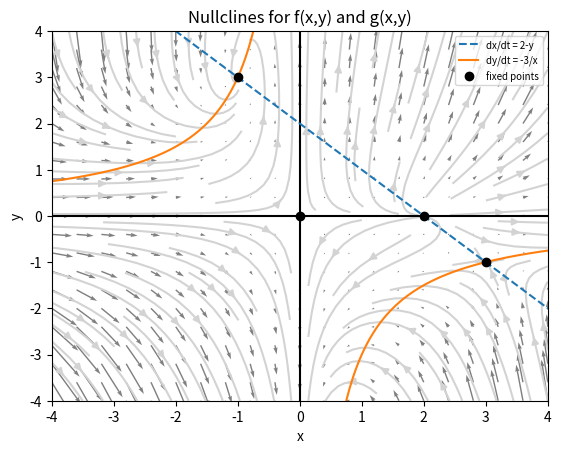
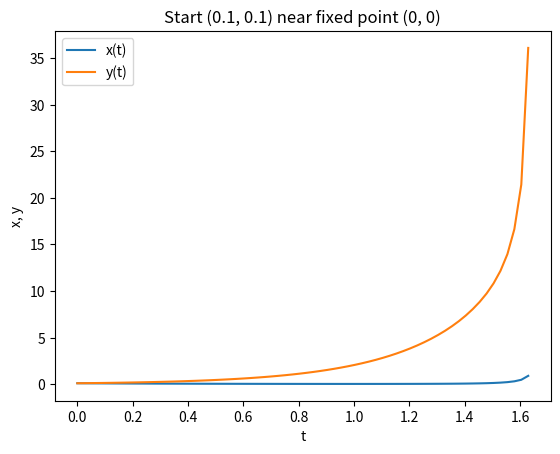
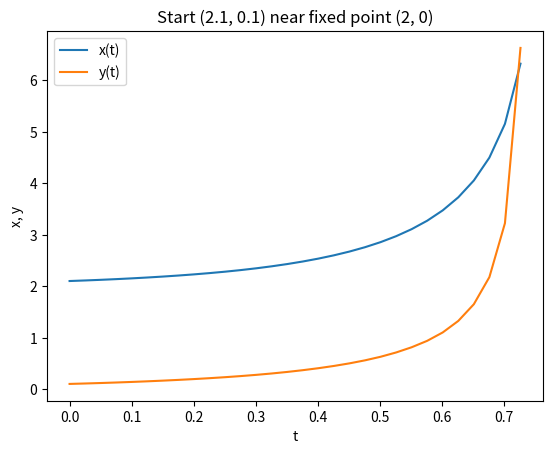
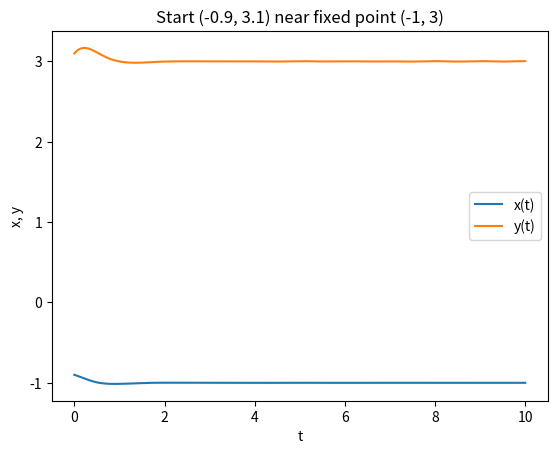
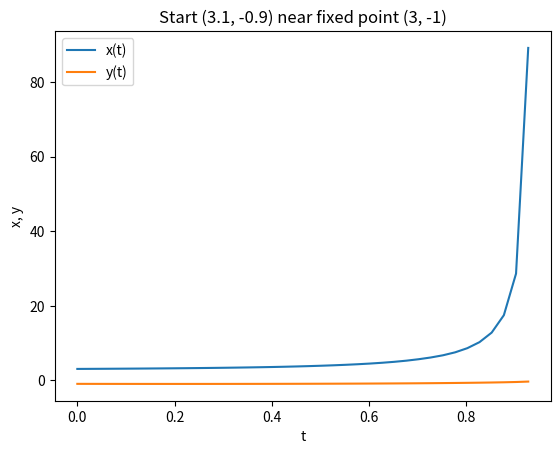

Write Python code to recreate these figures, in order.
# -*- coding: utf-8 -*-
"""
Created on Thu Oct 22 11:56:26 2026

@author: Aaron Dignam
"""
import numpy as np
import matplotlib.pyplot as plt
from scipy import integrate

def coupled(x,y):
    dx = x**2 + x*y - 2*x
    dy = x*(y**2) + 3*y
    
    return dx, dy

def nullclines(x,y):
    nx = 2 - y
    
    if x == 0:
        ny = np.nan
    else:
        ny = -3/x
    
    return nx, ny

def rhs(t, state):
    # solve_ivp calls fun(t, state), so this wraps coupled(x, y)
    x, y = state
    return coupled(x, y)

def main():
    coords = np.linspace(-4, 4, 21)
    x, y = np.meshgrid(coords, coords)    
    dx,dy = coupled(x, y)
    
    plt.quiver(x,y,dx,dy, color='gray')
    plt.streamplot(x, y, dx, dy, color='lightgray')
    
    # Plotting zero nullclines
    ts = np.linspace(-4, 4, 401)          # 401 points so t = 0 is included
    nx_vals = []
    ny_vals = []
    for t in ts:
        nx, ny = nullclines(t, t)
        nx_vals.append(nx)
        ny_vals.append(ny)

    
    #plotting axis
    plt.axvline(0, color='k') # plots vertical axis
    plt.axhline(0, color='k') # plots horizontal axis
    
    plt.plot(nx_vals,ts, '--', label='dx/dt = 2-y')
    plt.plot(ts, ny_vals, label='dy/dt = -3/x')
    plt.xlim(-4,4)
    plt.ylim(-4,4)
    plt.title('Nullclines for f(x,y) and g(x,y)')
    plt.xlabel('x')
    plt.ylabel('y')
    
    #fixed points
    # Fixed values found by hand
    fp_vals = np.array([[0,2,-1,3], [0,0,3,-1]])

    plt.plot(fp_vals[0],fp_vals[1], 'ko', label='fixed points')
    
    plt.legend(loc='upper right', fontsize=7)   
    plt.show()
    plt.close()
    
    t_eval = np.linspace(0, 10,400)  # Points at which output will be evaluated
    
    # Exact Solution
    
    for fx, fy in zip(fp_vals[0],fp_vals[1]):
        y0 = [fx + 0.1, fy + 0.1]
        # Calls the method integrate.solve_ivp()
        result = integrate.solve_ivp(fun=rhs,  # The function defining the derivative
                                     t_span=(0, 10),  # Initial and final times
                                     y0=y0,  # Initial state
                                     method="RK45",  # Integration method
                                     t_eval=t_eval,
                                     args=())  # Time points for result to be defined at
        
        # Read the solution and time from the result array returned by Scipy
        xs, ys = result.y
        t = result.t
        
        plt.figure()
        plt.plot(t, xs, label='x(t)')
        plt.plot(t, ys, label='y(t)')
        plt.title(f'Start ({y0[0]:.1f}, {y0[1]:.1f}) near fixed point ({fx}, {fy})')
        plt.xlabel('t')
        plt.ylabel('x, y')
        plt.legend()
        plt.show()
    
    


if __name__ == '__main__':
    main()
